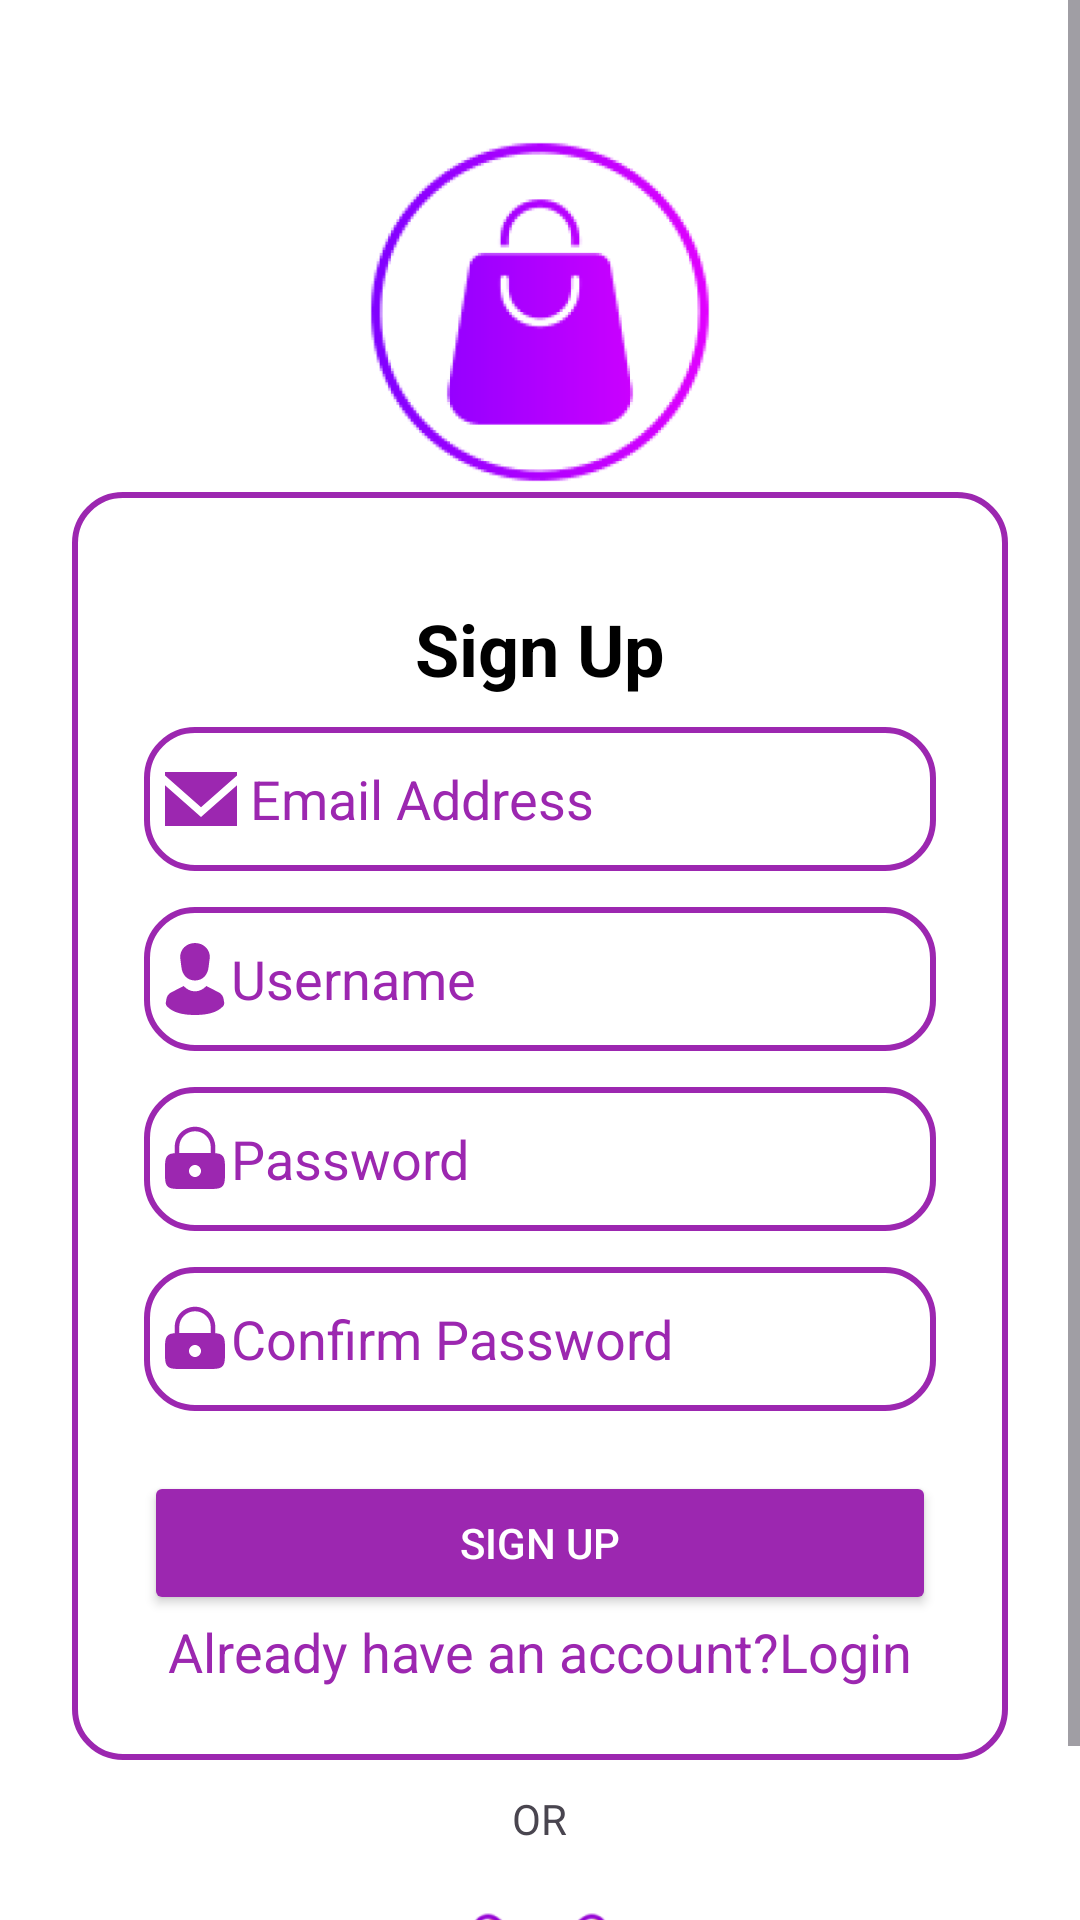

The Android layout XML behind this screen, and the referenced resources:
<!-- AndroidManifest.xml: application theme Theme.GoShop -->
<!-- res/layout/activity_sign_up.xml -->
<?xml version="1.0" encoding="utf-8"?>
<ScrollView xmlns:android="http://schemas.android.com/apk/res/android"
    xmlns:app="http://schemas.android.com/apk/res-auto"
    android:layout_width="match_parent"
    android:layout_height="match_parent"
    android:fillViewport="true"
    android:background="#FFFFFF">

    <LinearLayout
        android:layout_width="match_parent"
        android:layout_height="wrap_content"
        android:orientation="vertical"
        android:gravity="center_horizontal"
        android:padding="24dp">

        
        <ImageView
            android:id="@+id/appLogo"
            android:layout_width="120dp"
            android:layout_height="120dp"
            android:src="@drawable/ic_logo_purple"
            android:layout_marginTop="20dp"
            android:contentDescription="App Logo" />



        <LinearLayout
            android:layout_width="match_parent"
            android:layout_height="wrap_content"
            android:orientation="vertical"
            android:padding="24dp"
            android:gravity="center"
            android:background="@drawable/purple_card_outline"
            android:layout_gravity="center">
                <TextView
                    android:id="@+id/loginTitle"
                    android:layout_width="wrap_content"
                    android:layout_height="wrap_content"
                    android:text="Sign Up"
                    android:textSize="24sp"
                    android:textStyle="bold"
                    android:layout_marginBottom="10dp"
                    android:textColor="@color/black"
                    android:layout_marginTop="12dp" />
                
                <EditText
                    android:id="@+id/emailInput"
                    android:layout_width="match_parent"
                    android:padding="7dp"
                    android:textColor="@color/primaryColor"
                    android:layout_height="48dp"
                    android:textColorHint="@color/primaryColor"
                    android:background="@drawable/purple_card_outline"
                    android:drawableStart="@drawable/ic_email"
                    android:hint=" Email Address"/>
                
                <EditText
                    android:id="@+id/usernameInput"
                    android:layout_width="match_parent"
                    android:textColor="@color/primaryColor"
                    android:padding="5dp"
                    android:textColorHint="@color/primaryColor"
                    android:layout_height="48dp"
                    android:background="@drawable/purple_card_outline"
                    android:drawableStart="@drawable/ic_person"
                    android:hint="Username"
                    android:layout_marginTop="12dp"/>


                
                <EditText
                    android:id="@+id/passwordInput"
                    android:layout_width="match_parent"
                    android:layout_height="48dp"
                    android:textColor="@color/primaryColor"
                    android:drawableStart="@drawable/ic_lock"
                    app:passwordToggleEnabled="true"
                    android:textColorHint="@color/primaryColor"
                    android:padding="5dp"
                    android:inputType="textPassword"
                    android:background="@drawable/purple_card_outline"
                    android:hint="Password"
                    android:layout_marginTop="12dp"/>


                
                <EditText
                    android:id="@+id/confirmPasswordInput"
                    android:layout_width="match_parent"
                    android:layout_height="48dp"
                    android:drawableStart="@drawable/ic_lock"
                    app:passwordToggleEnabled="true"
                    android:textColor="@color/primaryColor"
                    android:background="@drawable/purple_card_outline"
                    android:hint="Confirm Password"
                    android:inputType="textPassword"
                    android:textColorHint="@color/primaryColor"
                    android:padding="5dp"
                    android:layout_marginTop="12dp"/>


                
                <Button
                    android:id="@+id/signupButton"
                    android:layout_width="match_parent"
                    android:layout_height="wrap_content"
                    android:text="Sign Up"
                    android:textColor="#FFFFFF"
                    android:backgroundTint="#9C27B0"
                    app:cornerRadius="50dp"
                    android:layout_marginTop="20dp" />
            <TextView
                android:id="@+id/loginLink"
                android:layout_width="wrap_content"
                android:layout_height="wrap_content"
                android:textSize="18sp"
                android:text="Already have an account?Login"
                android:textColor="@color/primaryColor"/>
            </LinearLayout>


        <TextView
            android:layout_width="wrap_content"
            android:layout_height="wrap_content"
            android:text="OR"
            android:layout_marginTop="10dp"/>
        
        <LinearLayout
            android:layout_width="wrap_content"
            android:layout_height="wrap_content"
            android:orientation="horizontal"
            android:gravity="center"
            android:layout_marginTop="16dp">

            <ImageView
                android:id="@+id/googleSignUp"
                android:layout_width="48dp"
                android:layout_height="48dp"
                android:src="@drawable/ic_google" />


        </LinearLayout>
    </LinearLayout>
</ScrollView>
<!-- resources referenced by this layout -->
<resources>
  <color name="black">#FF000000</color>
  <color name="primaryColor">#9C27B0</color>
  <!-- drawable ic_email (drawable) -->
  <vector xmlns:android="http://schemas.android.com/apk/res/android" android:height="24dp" android:viewportHeight="20" android:viewportWidth="20" android:width="24dp">
        
      <path android:fillColor="@color/primaryColor" android:fillType="evenOdd" android:pathData="M10,14.974L0,6.149L0,17.5L20,17.5L20,6.149L10,14.974ZM10.001,12.312L0,3.481L0,2.5L20,2.5L20,3.481L10.001,12.312Z" android:strokeColor="#00000000" android:strokeWidth="1"/>
      
  </vector>
  <!-- drawable ic_google: png bitmap (drawable, 4655 bytes) -->
  <!-- drawable ic_lock (drawable) -->
  <vector xmlns:android="http://schemas.android.com/apk/res/android" android:height="24dp" android:viewportHeight="24" android:viewportWidth="24" android:width="24dp">
        
      <path android:fillColor="@color/primaryColor" android:fillType="evenOdd" android:pathData="M5.25,10.055V8C5.25,4.272 8.272,1.25 12,1.25C15.728,1.25 18.75,4.272 18.75,8V10.055C19.865,10.138 20.591,10.348 21.121,10.879C22,11.757 22,13.172 22,16C22,18.828 22,20.243 21.121,21.121C20.243,22 18.828,22 16,22H8C5.172,22 3.757,22 2.879,21.121C2,20.243 2,18.828 2,16C2,13.172 2,11.757 2.879,10.879C3.409,10.348 4.135,10.138 5.25,10.055ZM6.75,8C6.75,5.101 9.101,2.75 12,2.75C14.899,2.75 17.25,5.101 17.25,8V10.004C16.867,10 16.451,10 16,10H8C7.548,10 7.133,10 6.75,10.004V8ZM14,16C14,17.105 13.105,18 12,18C10.895,18 10,17.105 10,16C10,14.895 10.895,14 12,14C13.105,14 14,14.895 14,16Z"/>
      
  </vector>
  <!-- drawable ic_logo_purple: png bitmap (drawable, 24092 bytes) -->
  <!-- drawable ic_person (drawable) -->
  <vector xmlns:android="http://schemas.android.com/apk/res/android" android:height="24dp" android:viewportHeight="512" android:viewportWidth="512" android:width="24dp">
        
      <path android:fillColor="@color/primaryColor" android:pathData="M159.13,169.72c5.64,58.34 43.37,96.87 96.87,96.87c53.5,0 91.23,-38.53 96.87,-96.87l7.99,-63.03C365.81,44.77 315.28,0 256,0c-59.28,0 -109.81,44.77 -104.86,106.69L159.13,169.72z"/>
        
      <path android:fillColor="@color/primaryColor" android:pathData="M463.21,422.57l-3.82,-24.35c-3.2,-20.42 -16.03,-38.04 -34.47,-47.36l-80.47,-40.69c-2.52,-1.27 -4.57,-3.19 -6.29,-5.34c-23.3,24.63 -51.6,39.12 -82.15,39.12c-30.55,0 -58.86,-14.49 -82.15,-39.12c-1.72,2.14 -3.77,4.06 -6.29,5.34l-80.47,40.69c-18.44,9.32 -31.27,26.94 -34.47,47.36l-3.83,24.35c-1.36,8.69 0.44,21.45 8.22,27.83C67.42,458.91 105.88,512 256,512c150.13,0 188.58,-53.09 198.99,-61.61C462.78,444.02 464.58,431.26 463.21,422.57z"/>
      
  </vector>
  <!-- drawable purple_card_outline (drawable) -->
  <?xml version="1.0" encoding="utf-8"?>
  <shape xmlns:android="http://schemas.android.com/apk/res/android"
      android:shape="rectangle">
  
  
      <solid android:color="#FFFFFF" />
  
  
      <stroke
          android:width="2dp"
          android:color="#9C27B0" />
  
      <corners android:radius="16dp" />
  
  </shape>
  <style name="Theme.GoShop" parent="Base.Theme.GoShop" />
  <style name="Base.Theme.GoShop" parent="Theme.Material3.DayNight.NoActionBar">
          
          
      </style>
</resources>
